Run: headless pygame with SDL's dummy video driver; simulated clock (each Clock.tick advances the game by its frame time, no real sleeping); random seed 0; keys injected as events and as key.get_pressed() state; no mouse input.
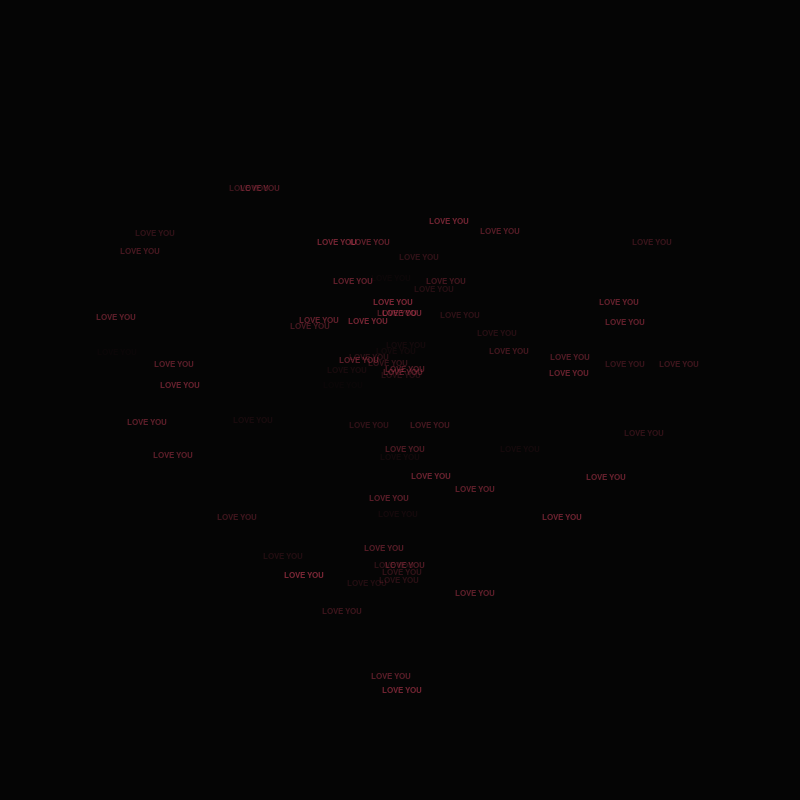
Frame 1 of 4 · flips 1–60 · no input
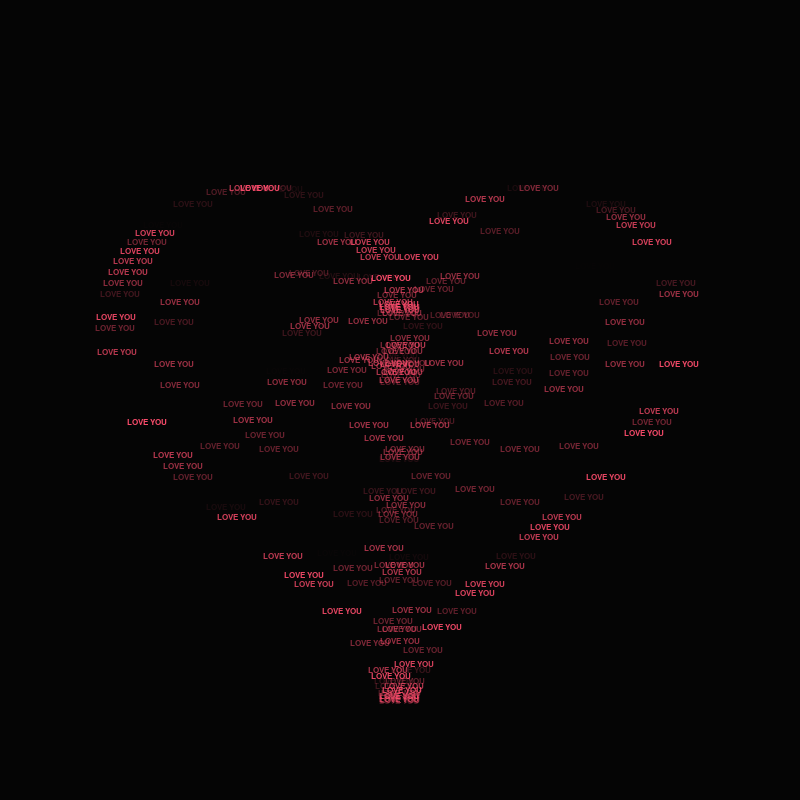
Frame 2 of 4 · flips 61–180 · tapped SPACE, RETURN · held RIGHT (→), D
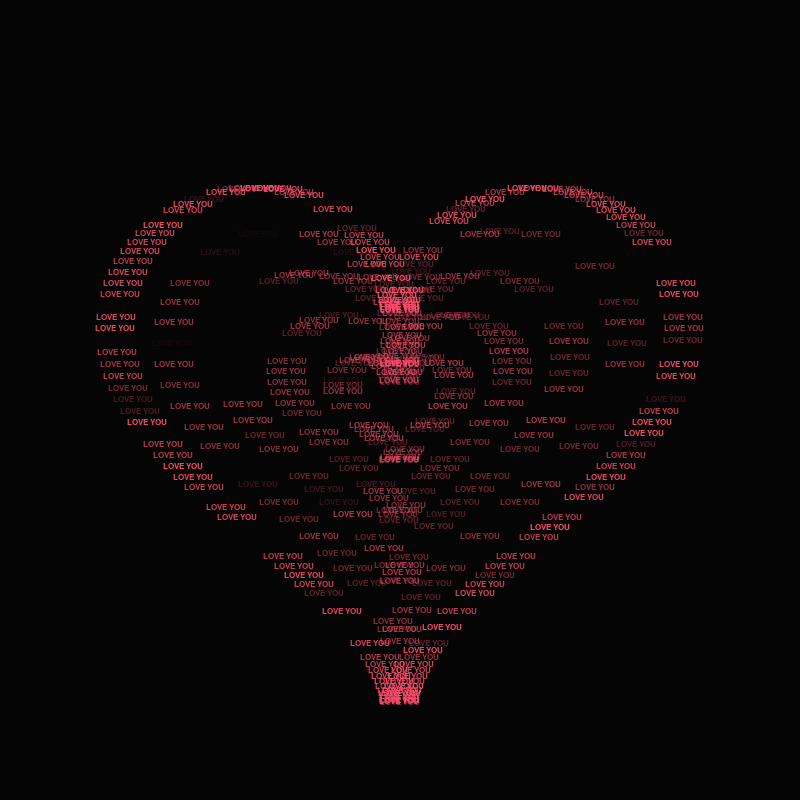
Frame 3 of 4 · flips 181–300 · held DOWN (↓), S
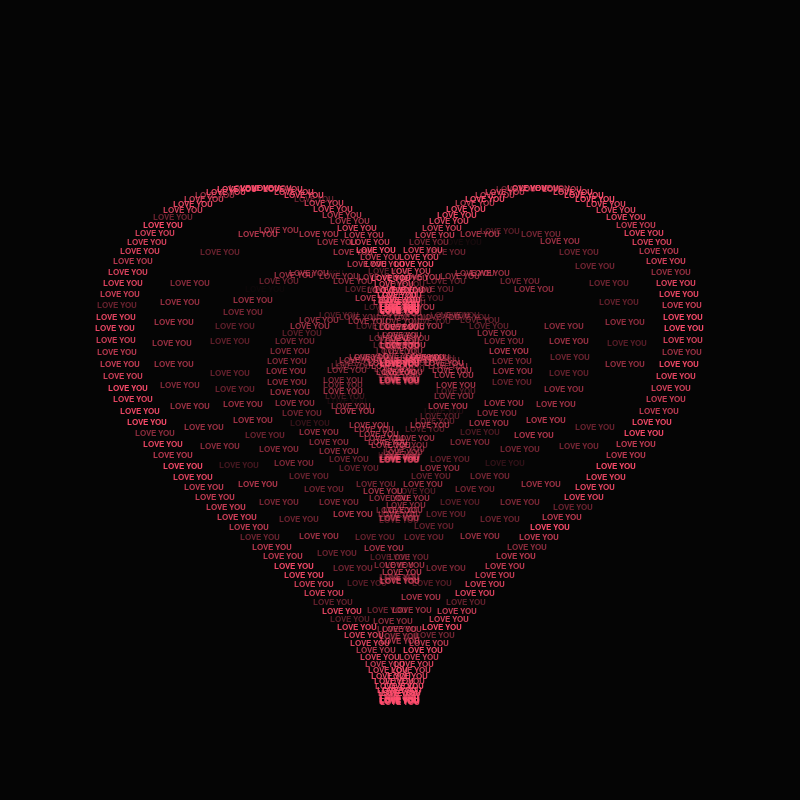
Frame 4 of 4 · flips 301–420 · held LEFT (←), A, UP (↑), W

The pygame program that drew these frames:

import pygame
import math
import random
import sys

# Pygame-ni ishga tushirish
pygame.init()

# Ekran o'lchamlari
W, H = 800, 800
screen = pygame.display.set_mode((W, H))
pygame.display.set_caption("heart")
clock = pygame.time.Clock()

# Shrift va ranglar
font = pygame.font.SysFont("Consolas", 13)
TEXT = "LOVE YOU"
PINK = (255, 77, 109)
BG = (5, 5, 5)

def heart_points():
    points = []
    cx, cy = W // 2, H // 2
    scale = min(W, H) / 45

    # Tashqi kontur (yurakning atrofi)
    for i in range(180):
        t = (i / 180) * math.pi * 2
        x = 16 * math.pow(math.sin(t), 3)
        y = -(13 * math.cos(t) - 5 * math.cos(2 * t) - 2 * math.cos(3 * t) - math.cos(4 * t))
        
        points.append({
            "x": cx + x * scale,
            "y": cy + y * scale,
            "alpha": 0,
            "target": random.uniform(180, 255),
            "delay": random.uniform(0, 6000),
        })

    # Ichki qatlamlar (yurakning ichki qismi)
    for s in [0.2, 0.4, 0.6, 0.8]:
        for i in range(80):
            t = (i / 80) * math.pi * 2
            x = 16 * math.pow(math.sin(t), 3)
            y = -(13 * math.cos(t) - 5 * math.cos(2 * t) - 2 * math.cos(3 * t) - math.cos(4 * t))
            
            points.append({
                "x": cx + x * scale * s,
                "y": cy + y * scale * s,
                "alpha": 0,
                "target": random.uniform(80, 180),
                "delay": random.uniform(0, 8000),
            })

    return points

points = heart_points()

# Asosiy o'yin tsikli (Main Loop)
running = True
start_ticks = pygame.time.get_ticks()

while running:
    current_time = pygame.time.get_ticks() - start_ticks
    
    for event in pygame.event.get():
        if event.type == pygame.QUIT:
            running = False

    screen.fill(BG)

    # Nuqtalarni chizish va olmosdek miltillash effektini berish
    for p in points:
        if current_time > p["delay"]:
            # Alpha (shaffoflik) darajasini maqsaddagiga qarab silliq oshirish
            if p["alpha"] < p["target"]:
                p["alpha"] += 2
                if p["alpha"] > p["target"]:
                    p["alpha"] = p["target"]

        # Matn va uning shaffofligini sozlash
        text_surface = font.render(TEXT, True, PINK)
        text_surface.set_alpha(int(p["alpha"]))
        
        # Matn markazini nuqtaga joylashtirish
        rect = text_surface.get_rect(center=(int(p["x"]), int(p["y"])))
        screen.blit(text_surface, rect)

    pygame.display.flip()
    clock.tick(60)

pygame.quit()
sys.exit()
